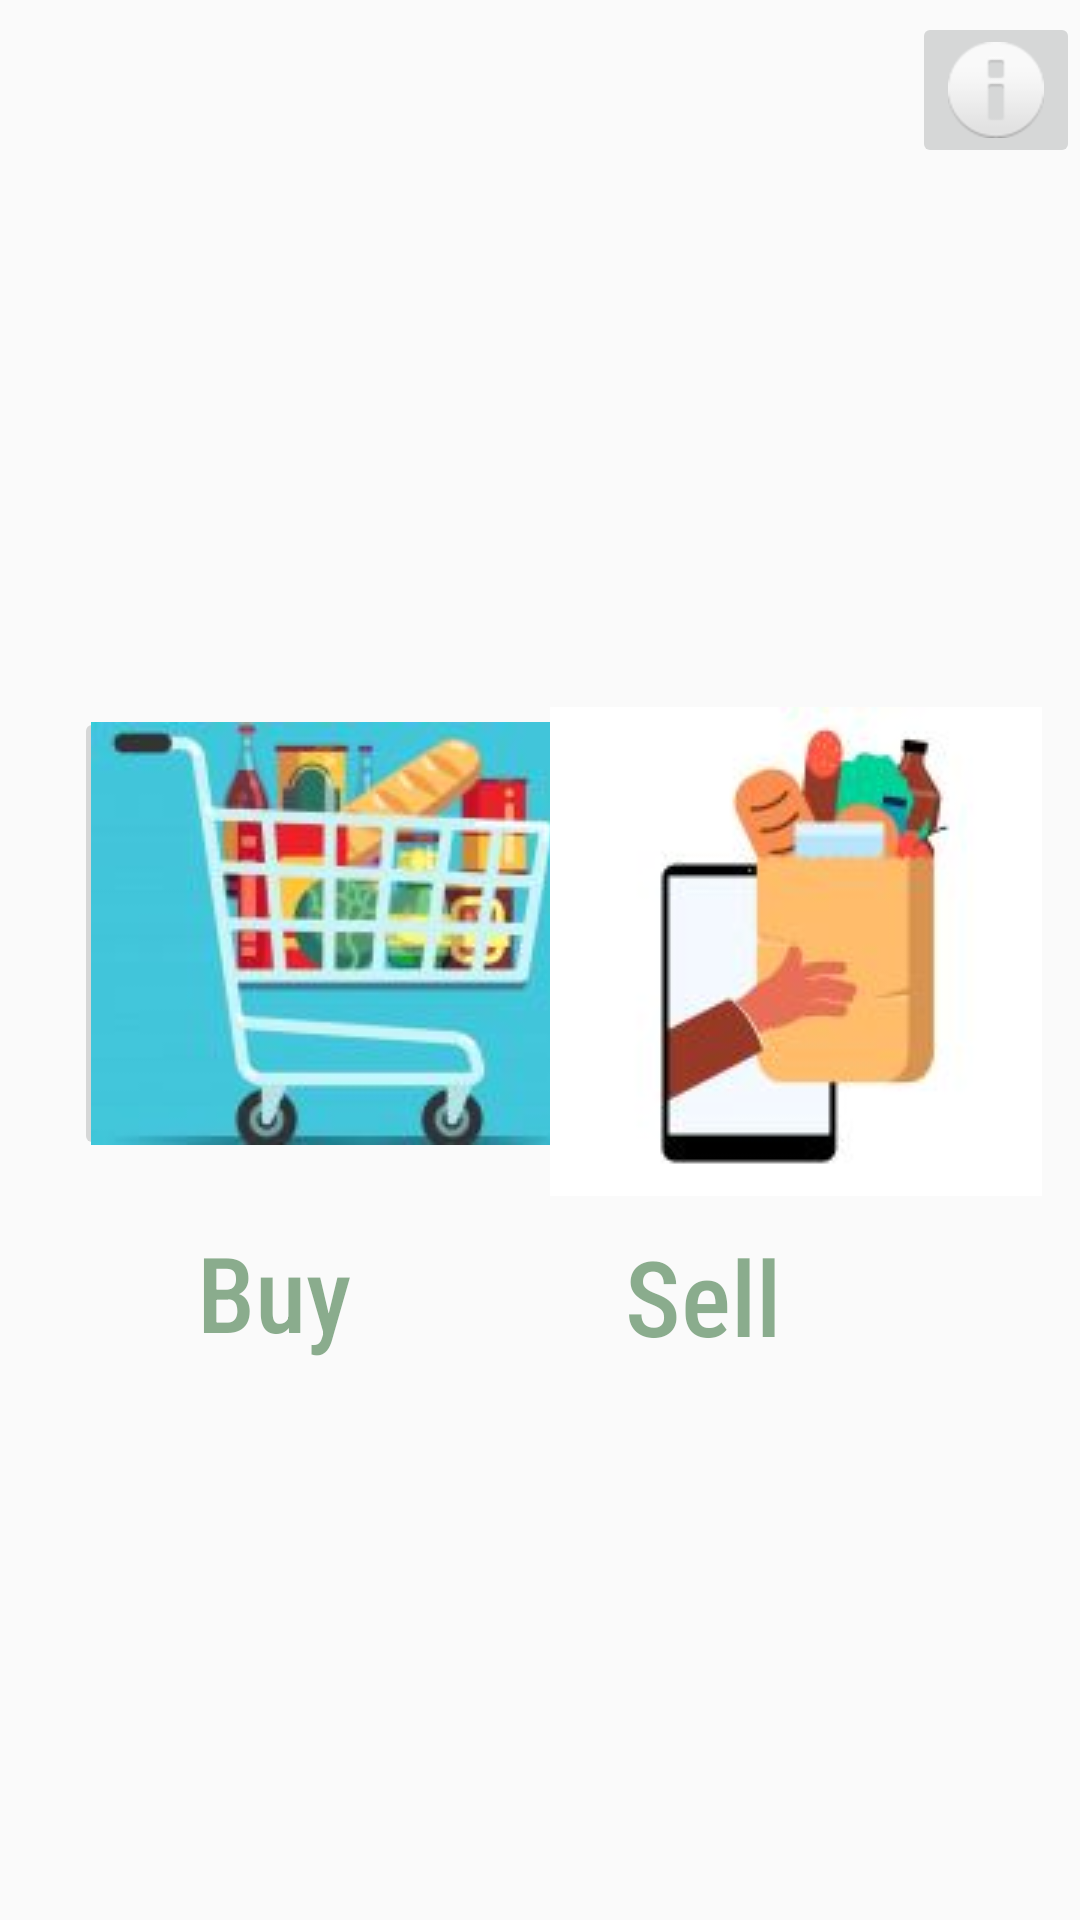

Here is an Android app screen rendered from its layout file. Give the layout XML and the strings, colors and styles it references.
<!-- AndroidManifest.xml: application theme AppTheme -->
<!-- res/layout/activity_pg2.xml -->
<?xml version="1.0" encoding="utf-8"?>
<androidx.constraintlayout.widget.ConstraintLayout xmlns:android="http://schemas.android.com/apk/res/android"
    xmlns:app="http://schemas.android.com/apk/res-auto"
    xmlns:tools="http://schemas.android.com/tools"
    android:layout_width="match_parent"
    android:layout_height="match_parent"
    tools:context=".pg2"
    >

    <ImageButton
        android:id="@+id/imageButton2"
        android:layout_width="181dp"
        android:layout_height="151dp"
        android:contentDescription="@string/todo"
        app:layout_constraintBottom_toBottomOf="parent"
        app:layout_constraintEnd_toEndOf="parent"
        app:layout_constraintHorizontal_bias="0.138"
        app:layout_constraintStart_toStartOf="parent"
        app:layout_constraintTop_toTopOf="parent"
        app:layout_constraintVertical_bias="0.482"
        app:srcCompat="@drawable/buy" />

    <ImageButton
        android:id="@+id/imageButton3"
        android:layout_width="164dp"
        android:layout_height="165dp"
        android:contentDescription="@string/todo"
        app:layout_constraintBottom_toBottomOf="parent"
        app:layout_constraintEnd_toEndOf="parent"
        app:layout_constraintHorizontal_bias="0.935"
        app:layout_constraintStart_toStartOf="parent"
        app:layout_constraintTop_toTopOf="parent"
        app:layout_constraintVertical_bias="0.494"
        app:srcCompat="@drawable/sell" />

    <TextView
        android:id="@+id/editTextTextPersonName"
        android:layout_width="98dp"
        android:layout_height="71dp"
        android:alpha="0.5"
        android:autofillHints=""
        android:ems="10"
        android:fontFamily="sans-serif-condensed-medium"
        android:inputType="textPersonName"
        android:text="@string/sell"
        android:textColor="#1B5E20"
        android:textSize="35sp"
        app:layout_constraintBottom_toBottomOf="parent"
        app:layout_constraintEnd_toEndOf="parent"
        app:layout_constraintHorizontal_bias="0.795"
        app:layout_constraintStart_toStartOf="parent"
        app:layout_constraintTop_toTopOf="parent"
        app:layout_constraintVertical_bias="0.718"
        tools:ignore="LabelFor,TextViewEdits" />

    <TextView
        android:id="@+id/editTextTextPersonName2"
        android:layout_width="101dp"
        android:layout_height="72dp"
        android:alpha="0.5"
        android:autofillHints=""
        android:ems="10"
        android:fontFamily="sans-serif-condensed-medium"
        android:inputType="textPersonName"
        android:text="@string/buy"
        android:textColor="#1B5E20"
        android:textSize="35sp"
        app:layout_constraintBottom_toBottomOf="parent"
        app:layout_constraintEnd_toEndOf="parent"
        app:layout_constraintHorizontal_bias="0.254"
        app:layout_constraintStart_toStartOf="parent"
        app:layout_constraintTop_toTopOf="parent"
        app:layout_constraintVertical_bias="0.717"
        tools:ignore="LabelFor,TextViewEdits" />

    <ImageButton
        android:id="@+id/imageButton"
        android:layout_width="wrap_content"
        android:layout_height="wrap_content"
        app:layout_constraintBottom_toBottomOf="parent"
        app:layout_constraintEnd_toEndOf="parent"
        app:layout_constraintHorizontal_bias="1.0"
        app:layout_constraintStart_toStartOf="parent"
        app:layout_constraintTop_toTopOf="parent"
        app:layout_constraintVertical_bias="0.007"
        app:srcCompat="@android:drawable/ic_dialog_info"
        android:contentDescription="@string/todo5" />


</androidx.constraintlayout.widget.ConstraintLayout>
<!-- resources referenced by this layout -->
<resources>
  <!-- drawable buy: jpg bitmap (drawable, 6967 bytes) -->
  <!-- drawable sell: jpg bitmap (drawable, 4622 bytes) -->
  <string name="buy" tools:ignore="DuplicateDefinition">Buy</string>
  <string name="sell">Sell</string>
  <string name="todo">todo</string>
  <string name="todo5">TODO</string>
  <style name="AppTheme" parent="Theme.AppCompat.Light.DarkActionBar">
          
          <item name="colorPrimary">@color/colorPrimary</item>
          <item name="colorPrimaryDark">@color/colorPrimaryDark</item>
          <item name="colorAccent">@color/colorAccent</item>
      </style>
  <!-- not gathered from this repository: default colours our renderer supplied (Android Studio template values) -->
  <color name="colorPrimary">#FF6200EE</color>
  <color name="colorPrimaryDark">#FF3700B3</color>
  <color name="colorAccent">#FF03DAC5</color>
</resources>
